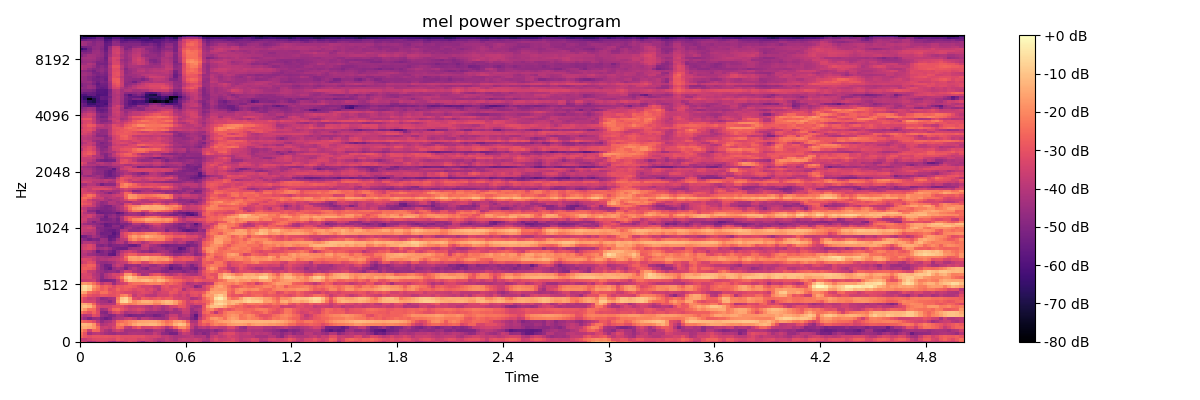

Values plotted in this chart, from the file beside it:
-3.034620094299316406e+01, -3.484586334228515625e+01, -4.255419540405273438e+01, -4.104090499877929688e+01, -3.640821456909179688e+01, -3.380126190185546875e+01, -3.565966415405273438e+01, -4.312649154663085938e+01, -4.534817504882812500e+01, -3.919909286499023438e+01, -3.980704116821289062e+01, -3.571194076538085938e+01, -3.134722328186035156e+01, -3.464177703857421875e+01, -4.243323135375976562e+01, -4.707226562500000000e+01, -3.885834503173828125e+01, -3.575673675537109375e+01, -3.923106765747070312e+01, -4.619558715820312500e+01, -4.235648345947265625e+01, -3.794392776489257812e+01, -3.703710556030273438e+01, -3.823751449584960938e+01
-3.721021270751953125e+01, -3.729899597167968750e+01, -3.462799453735351562e+01, -3.232353973388671875e+01, -3.183681869506835938e+01, -3.162569618225097656e+01, -3.181838035583496094e+01, -3.267493820190429688e+01, -3.316732788085937500e+01, -2.918736267089843750e+01, -3.105934715270996094e+01, -3.263165664672851562e+01, -3.161514282226562500e+01, -3.161055946350097656e+01, -3.458646774291992188e+01, -3.301525497436523438e+01, -3.420037460327148438e+01, -3.546942138671875000e+01, -3.781754684448242188e+01, -4.071158599853515625e+01, -4.007301330566406250e+01, -3.749377059936523438e+01, -3.945458221435546875e+01, -4.240100097656250000e+01
-2.616004180908203125e+01, -2.961358261108398438e+01, -3.148050689697265625e+01, -2.986691474914550781e+01, -2.991392517089843750e+01, -3.016346359252929688e+01, -2.994425201416015625e+01, -3.033166503906250000e+01, -3.118376350402832031e+01, -2.990395736694335938e+01, -3.129427146911621094e+01, -3.143877029418945312e+01, -3.152531433105468750e+01, -3.100045776367187500e+01, -3.149123764038085938e+01, -3.117920684814453125e+01, -3.347925949096679688e+01, -3.412964630126953125e+01, -3.353365707397460938e+01, -3.470967483520507812e+01, -3.856542587280273438e+01, -3.772412109375000000e+01, -4.042464828491210938e+01, -4.268597412109375000e+01
-2.386641693115234375e+01, -3.003336715698242188e+01, -4.349713897705078125e+01, -3.939008331298828125e+01, -3.844677734375000000e+01, -4.072736358642578125e+01, -4.364807128906250000e+01, -4.511483764648437500e+01, -4.562246704101562500e+01, -4.303505325317382812e+01, -4.345220184326171875e+01, -4.350504684448242188e+01, -4.153618621826171875e+01, -4.104351806640625000e+01, -4.179673004150390625e+01, -4.134324645996093750e+01, -4.230529785156250000e+01, -4.196529006958007812e+01, -3.728105926513671875e+01, -4.026703643798828125e+01, -4.718153381347656250e+01, -4.857910156250000000e+01, -5.246701049804687500e+01, -5.157861328125000000e+01
-1.927093124389648438e+01, -2.488160324096679688e+01, -3.531956100463867188e+01, -2.547762489318847656e+01, -2.649059104919433594e+01, -3.664392852783203125e+01, -4.150441741943359375e+01, -4.379666900634765625e+01, -3.777705383300781250e+01, -3.460951995849609375e+01, -3.710292053222656250e+01, -4.402295684814453125e+01, -4.295568847656250000e+01, -4.339562988281250000e+01, -4.248046875000000000e+01, -4.296768188476562500e+01, -4.658683776855468750e+01, -4.583803176879882812e+01, -4.184740829467773438e+01, -4.083493041992187500e+01, -4.313471603393554688e+01, -4.952982711791992188e+01, -4.850823211669921875e+01, -4.521494674682617188e+01
-1.473689079284667969e+01, -1.350586891174316406e+01, -1.526854419708251953e+01, -1.779906654357910156e+01, -2.513808059692382812e+01, -3.682755279541015625e+01, -3.548991394042968750e+01, -3.779412078857421875e+01, -3.337202835083007812e+01, -2.489234542846679688e+01, -2.633139228820800781e+01, -3.724531555175781250e+01, -3.922650146484375000e+01, -3.211973190307617188e+01, -2.790296173095703125e+01, -3.463260650634765625e+01, -3.318589401245117188e+01, -3.338252639770507812e+01, -3.059941673278808594e+01, -3.199075317382812500e+01, -3.556289291381835938e+01, -4.181289291381835938e+01, -3.637666702270507812e+01, -2.714466476440429688e+01
-1.205103111267089844e+01, -1.192707824707031250e+01, -1.312748908996582031e+01, -1.829581832885742188e+01, -3.078130340576171875e+01, -4.129394912719726562e+01, -3.960879898071289062e+01, -3.709712600708007812e+01, -3.549436569213867188e+01, -2.204510116577148438e+01, -1.998011779785156250e+01, -2.274974441528320312e+01, -1.942299652099609375e+01, -1.529748535156250000e+01, -1.274133491516113281e+01, -1.340493392944335938e+01, -1.298180198669433594e+01, -1.214649200439453125e+01, -1.246710777282714844e+01, -1.490042591094970703e+01, -1.819884872436523438e+01, -2.203233718872070312e+01, -1.977246856689453125e+01, -1.314318466186523438e+01
-2.450844573974609375e+01, -2.712776184082031250e+01, -2.853141593933105469e+01, -3.234061813354492188e+01, -3.956997680664062500e+01, -4.669334411621093750e+01, -4.266671752929687500e+01, -4.135349655151367188e+01, -3.645216369628906250e+01, -2.609350967407226562e+01, -2.495960998535156250e+01, -2.268312644958496094e+01, -2.023321151733398438e+01, -1.835845756530761719e+01, -1.579244232177734375e+01, -1.537307739257812500e+01, -1.520371150970458984e+01, -1.482741165161132812e+01, -1.521811866760253906e+01, -1.732662391662597656e+01, -2.070032119750976562e+01, -2.456766510009765625e+01, -2.236936569213867188e+01, -1.696607971191406250e+01
-4.121334838867187500e+01, -4.556981658935546875e+01, -5.085235214233398438e+01, -4.624189758300781250e+01, -4.509146118164062500e+01, -5.052665710449218750e+01, -5.380076599121093750e+01, -5.148987579345703125e+01, -4.427849960327148438e+01, -4.106618881225585938e+01, -4.059132766723632812e+01, -3.723671722412109375e+01, -3.526205444335937500e+01, -3.863695144653320312e+01, -4.498583221435546875e+01, -3.887469482421875000e+01, -3.936783981323242188e+01, -4.199602508544921875e+01, -4.435049819946289062e+01, -4.481258392333984375e+01, -4.546918487548828125e+01, -4.334380722045898438e+01, -3.318074035644531250e+01, -3.374607467651367188e+01
-3.662259674072265625e+01, -4.085046768188476562e+01, -3.849772644042968750e+01, -3.102567100524902344e+01, -3.296080780029296875e+01, -4.542683410644531250e+01, -4.764690017700195312e+01, -5.051064300537109375e+01, -4.785076904296875000e+01, -4.237902069091796875e+01, -4.295999145507812500e+01, -4.877551269531250000e+01, -5.246050643920898438e+01, -5.032958984375000000e+01, -4.934843444824218750e+01, -5.023361968994140625e+01, -4.792970275878906250e+01, -4.883727264404296875e+01, -5.278759765625000000e+01, -5.128768157958984375e+01, -4.823712539672851562e+01, -4.340984725952148438e+01, -3.746541976928710938e+01, -3.676887130737304688e+01
-2.374188613891601562e+01, -2.751455497741699219e+01, -3.063422012329101562e+01, -2.630319976806640625e+01, -3.202134704589843750e+01, -4.862272644042968750e+01, -4.977785873413085938e+01, -4.063209152221679688e+01, -3.371917724609375000e+01, -3.109455108642578125e+01, -3.660769653320312500e+01, -4.259922027587890625e+01, -4.067432785034179688e+01, -3.996520233154296875e+01, -3.806879806518554688e+01, -4.116035461425781250e+01, -4.545521545410156250e+01, -4.564673614501953125e+01, -4.593055725097656250e+01, -4.676961517333984375e+01, -4.600716781616210938e+01, -4.791856384277343750e+01, -4.298188018798828125e+01, -4.402027893066406250e+01
-1.326864242553710938e+01, -1.767199325561523438e+01, -2.378927040100097656e+01, -2.464324760437011719e+01, -3.325902938842773438e+01, -4.390528869628906250e+01, -4.197544860839843750e+01, -3.343037796020507812e+01, -2.595096206665039062e+01, -2.471237754821777344e+01, -2.996946525573730469e+01, -3.308185195922851562e+01, -3.653780746459960938e+01, -3.474296569824218750e+01, -3.235495758056640625e+01, -3.375031280517578125e+01, -3.792386245727539062e+01, -4.011020660400390625e+01, -3.760508346557617188e+01, -4.032968902587890625e+01, -4.400568771362304688e+01, -4.032115173339843750e+01, -3.836085128784179688e+01, -4.346514129638671875e+01
-1.224845314025878906e+01, -1.011758422851562500e+01, -1.238625335693359375e+01, -1.939323043823242188e+01, -3.184237861633300781e+01, -3.445683288574218750e+01, -3.429718399047851562e+01, -3.439934158325195312e+01, -3.148180770874023438e+01, -3.023734474182128906e+01, -3.131489372253417969e+01, -3.516484832763671875e+01, -3.801744842529296875e+01, -3.744228363037109375e+01, -3.629300308227539062e+01, -3.747325134277343750e+01, -3.986683654785156250e+01, -4.154071044921875000e+01, -3.697767257690429688e+01, -3.895936584472656250e+01, -4.264994430541992188e+01, -3.943080902099609375e+01, -3.487976074218750000e+01, -3.389429473876953125e+01
-1.447237873077392578e+01, -1.441293144226074219e+01, -1.696255111694335938e+01, -2.598663139343261719e+01, -3.674319076538085938e+01, -4.110846710205078125e+01, -4.078851699829101562e+01, -4.017648315429687500e+01, -4.024407196044921875e+01, -2.683080101013183594e+01, -1.960948944091796875e+01, -2.030596733093261719e+01, -2.226657104492187500e+01, -2.115489196777343750e+01, -1.832511520385742188e+01, -1.773943328857421875e+01, -1.718967056274414062e+01, -1.740415573120117188e+01, -2.148028564453125000e+01, -2.115903854370117188e+01, -1.607885742187500000e+01, -1.361307334899902344e+01, -1.354261398315429688e+01, -1.773250198364257812e+01
-2.759057235717773438e+01, -3.305659866333007812e+01, -3.380868148803710938e+01, -3.390424728393554688e+01, -4.092552185058593750e+01, -4.337019348144531250e+01, -4.437455368041992188e+01, -4.864568328857421875e+01, -4.259839630126953125e+01, -1.949100875854492188e+01, -8.014585494995117188e+00, -6.366582870483398438e+00, -1.311072921752929688e+01, -1.970667648315429688e+01, -1.639585685729980469e+01, -1.331448745727539062e+01, -1.283316993713378906e+01, -1.396036911010742188e+01, -1.728042602539062500e+01, -1.643762397766113281e+01, -1.336866760253906250e+01, -1.121477699279785156e+01, -1.199421882629394531e+01, -1.645689773559570312e+01
-2.818548202514648438e+01, -3.286188888549804688e+01, -3.665839385986328125e+01, -3.592432022094726562e+01, -4.057790756225585938e+01, -4.745023727416992188e+01, -4.605534362792968750e+01, -4.334124374389648438e+01, -4.180342864990234375e+01, -2.296446990966796875e+01, -9.704006195068359375e+00, -7.737957000732421875e+00, -1.532794189453125000e+01, -3.146387100219726562e+01, -3.412244033813476562e+01, -2.708646392822265625e+01, -2.866589164733886719e+01, -3.051758193969726562e+01, -2.876505470275878906e+01, -2.732893943786621094e+01, -2.981570434570312500e+01, -2.774514579772949219e+01, -2.788047599792480469e+01, -3.303300857543945312e+01
-2.328666687011718750e+01, -2.488154983520507812e+01, -2.982329177856445312e+01, -3.174982452392578125e+01, -3.205698776245117188e+01, -2.931043815612792969e+01, -2.982124710083007812e+01, -3.117774963378906250e+01, -3.038127899169921875e+01, -2.750439453125000000e+01, -2.186245918273925781e+01, -2.019618225097656250e+01, -2.698616027832031250e+01, -3.754919052124023438e+01, -3.297975540161132812e+01, -3.454577255249023438e+01, -3.818630218505859375e+01, -3.917697143554687500e+01, -3.951226806640625000e+01, -3.492598724365234375e+01, -3.498195648193359375e+01, -3.494300460815429688e+01, -3.145852470397949219e+01, -3.441568374633789062e+01
-1.424017143249511719e+01, -1.620483779907226562e+01, -2.459069442749023438e+01, -2.728453636169433594e+01, -2.923143386840820312e+01, -2.381608963012695312e+01, -2.378668212890625000e+01, -2.858690261840820312e+01, -3.033538627624511719e+01, -2.861367034912109375e+01, -3.125362396240234375e+01, -3.283237838745117188e+01, -3.310451126098632812e+01, -3.521394348144531250e+01, -3.323458862304687500e+01, -3.143542289733886719e+01, -3.264709091186523438e+01, -3.417675781250000000e+01, -3.863718414306640625e+01, -3.524420928955078125e+01, -3.345246124267578125e+01, -3.363014221191406250e+01, -2.846550369262695312e+01, -2.998482894897460938e+01
-8.258132934570312500e+00, -6.094127655029296875e+00, -9.919839859008789062e+00, -2.078421974182128906e+01, -2.419910049438476562e+01, -2.788431167602539062e+01, -2.593505668640136719e+01, -3.197710037231445312e+01, -3.059490013122558594e+01, -2.565496826171875000e+01, -2.965078926086425781e+01, -2.799834442138671875e+01, -2.992487335205078125e+01, -3.222618484497070312e+01, -3.061353874206542969e+01, -3.082449913024902344e+01, -3.432896423339843750e+01, -3.168931961059570312e+01, -3.539739990234375000e+01, -4.046338272094726562e+01, -3.234307479858398438e+01, -3.086393547058105469e+01, -3.154622840881347656e+01, -2.868840980529785156e+01
-8.185285568237304688e+00, -5.293264389038085938e+00, -8.696487426757812500e+00, -1.746752357482910156e+01, -2.235914993286132812e+01, -2.814598464965820312e+01, -2.576725578308105469e+01, -2.864048767089843750e+01, -3.237685012817382812e+01, -2.782662963867187500e+01, -2.889928054809570312e+01, -2.701670455932617188e+01, -2.650197982788085938e+01, -2.786841201782226562e+01, -3.142997169494628906e+01, -3.425873947143554688e+01, -3.382675170898437500e+01, -3.441495513916015625e+01, -3.820417022705078125e+01, -3.875012969970703125e+01, -3.105271911621093750e+01, -2.927183151245117188e+01, -3.326818084716796875e+01, -3.230004119873046875e+01
-1.813370323181152344e+01, -1.667472076416015625e+01, -1.869305992126464844e+01, -2.376336479187011719e+01, -3.032278251647949219e+01, -3.871939849853515625e+01, -3.444204330444335938e+01, -3.543192291259765625e+01, -4.527201080322265625e+01, -3.750104141235351562e+01, -3.560480880737304688e+01, -3.288140487670898438e+01, -2.631218528747558594e+01, -2.425271987915039062e+01, -2.427193260192871094e+01, -2.419509696960449219e+01, -2.204727172851562500e+01, -2.072822761535644531e+01, -2.150505638122558594e+01, -2.072754669189453125e+01, -2.374282455444335938e+01, -2.806454467773437500e+01, -2.522070503234863281e+01, -2.802689743041992188e+01
-3.715329742431640625e+01, -3.607068634033203125e+01, -3.578246307373046875e+01, -3.557939529418945312e+01, -4.289648818969726562e+01, -5.013558197021484375e+01, -5.063274383544921875e+01, -4.948312377929687500e+01, -4.819269943237304688e+01, -3.905232238769531250e+01, -2.940951538085937500e+01, -1.691214370727539062e+01, -1.077418518066406250e+01, -1.247123527526855469e+01, -1.332870674133300781e+01, -1.141500473022460938e+01, -1.080406379699707031e+01, -1.272966194152832031e+01, -1.571512603759765625e+01, -1.169397926330566406e+01, -1.370601654052734375e+01, -1.867731094360351562e+01, -2.264664459228515625e+01, -2.492635154724121094e+01
-3.281061935424804688e+01, -3.365752029418945312e+01, -3.256014251708984375e+01, -3.782519149780273438e+01, -4.171475219726562500e+01, -4.829289245605468750e+01, -4.141155242919921875e+01, -3.837855911254882812e+01, -3.565813064575195312e+01, -3.102410888671875000e+01, -2.302400207519531250e+01, -1.098776435852050781e+01, -7.825391769409179688e+00, -1.237220764160156250e+01, -1.697421836853027344e+01, -1.715361022949218750e+01, -1.695344924926757812e+01, -1.846522140502929688e+01, -1.803130340576171875e+01, -1.630565261840820312e+01, -1.981304931640625000e+01, -2.439411926269531250e+01, -2.594038581848144531e+01, -3.028248023986816406e+01
-3.390938949584960938e+01, -3.270338058471679688e+01, -3.417209243774414062e+01, -3.962914657592773438e+01, -4.245306396484375000e+01, -4.722905731201171875e+01, -4.120555114746093750e+01, -3.762432098388671875e+01, -3.353978729248046875e+01, -3.380430221557617188e+01, -3.109127426147460938e+01, -1.781283187866210938e+01, -1.667859458923339844e+01, -2.470637893676757812e+01, -3.412342071533203125e+01, -4.308619689941406250e+01, -4.141366577148437500e+01, -3.301579284667968750e+01, -2.942576408386230469e+01, -2.882534790039062500e+01, -3.403979492187500000e+01, -3.840144729614257812e+01, -4.141138458251953125e+01, -3.786230468750000000e+01
-2.933860206604003906e+01, -3.080635070800781250e+01, -3.661622619628906250e+01, -3.831160736083984375e+01, -4.358611297607421875e+01, -4.547956848144531250e+01, -4.825894546508789062e+01, -4.635617065429687500e+01, -4.549848175048828125e+01, -4.803943634033203125e+01, -4.115589523315429688e+01, -3.396217346191406250e+01, -3.474832534790039062e+01, -4.155356979370117188e+01, -4.385377120971679688e+01, -4.263932800292968750e+01, -4.310184860229492188e+01, -4.463608169555664062e+01, -4.560175323486328125e+01, -4.487237930297851562e+01, -4.856784057617187500e+01, -4.954319763183593750e+01, -4.664279937744140625e+01, -4.668494796752929688e+01
-2.861829757690429688e+01, -2.690919113159179688e+01, -2.797662162780761719e+01, -3.037525367736816406e+01, -4.148054122924804688e+01, -4.702480316162109375e+01, -5.189327239990234375e+01, -5.563890075683593750e+01, -4.622949218750000000e+01, -4.260976028442382812e+01, -4.489175796508789062e+01, -5.147040557861328125e+01, -4.383359146118164062e+01, -4.027103424072265625e+01, -4.438579559326171875e+01, -4.760784149169921875e+01, -5.045619201660156250e+01, -4.339128875732421875e+01, -4.256985473632812500e+01, -4.339166259765625000e+01, -4.713146972656250000e+01, -4.967758178710937500e+01, -5.741777038574218750e+01, -5.215262222290039062e+01
-2.976351547241210938e+01, -2.884549713134765625e+01, -2.646592712402343750e+01, -2.749641799926757812e+01, -4.016280364990234375e+01, -4.764360046386718750e+01, -5.292230224609375000e+01, -5.169796752929687500e+01, -4.123472976684570312e+01, -3.614873123168945312e+01, -3.880183410644531250e+01, -4.743190765380859375e+01, -4.590017700195312500e+01, -4.445007324218750000e+01, -4.658723449707031250e+01, -4.074824523925781250e+01, -4.179113388061523438e+01, -4.478837966918945312e+01, -4.557747650146484375e+01, -4.207250976562500000e+01, -3.998407745361328125e+01, -4.462127685546875000e+01, -5.201268005371093750e+01, -4.989350891113281250e+01
-3.681478881835937500e+01, -3.385834121704101562e+01, -3.033283424377441406e+01, -3.263110733032226562e+01, -4.383432769775390625e+01, -4.647489166259765625e+01, -4.658795166015625000e+01, -4.492347717285156250e+01, -4.280329895019531250e+01, -3.904716110229492188e+01, -3.732013702392578125e+01, -3.639468383789062500e+01, -2.903639411926269531e+01, -2.552589797973632812e+01, -2.679587554931640625e+01, -3.352367019653320312e+01, -3.231923675537109375e+01, -2.670238685607910156e+01, -2.402087402343750000e+01, -2.540243530273437500e+01, -2.748750495910644531e+01, -2.736821937561035156e+01, -3.038453483581542969e+01, -3.733251571655273438e+01
-3.401797866821289062e+01, -3.240773391723632812e+01, -3.313527679443359375e+01, -3.713081741333007812e+01, -4.211502838134765625e+01, -4.026345825195312500e+01, -4.066790771484375000e+01, -3.876303100585937500e+01, -3.832297515869140625e+01, -3.601995086669921875e+01, -3.335298538208007812e+01, -2.769456481933593750e+01, -1.681923675537109375e+01, -1.584716224670410156e+01, -1.677162933349609375e+01, -1.381710052490234375e+01, -1.353936958312988281e+01, -1.703039550781250000e+01, -1.613135147094726562e+01, -1.797221946716308594e+01, -1.690205764770507812e+01, -1.604988479614257812e+01, -2.134029006958007812e+01, -2.920273590087890625e+01
-4.029982757568359375e+01, -3.821262359619140625e+01, -3.741083526611328125e+01, -3.672655868530273438e+01, -4.184249496459960938e+01, -4.171276855468750000e+01, -4.295856475830078125e+01, -4.304145431518554688e+01, -3.971364593505859375e+01, -3.882711410522460938e+01, -3.500501251220703125e+01, -2.436542129516601562e+01, -1.541132736206054688e+01, -1.518808937072753906e+01, -1.699058723449707031e+01, -1.360765457153320312e+01, -1.283479881286621094e+01, -1.596811676025390625e+01, -1.604085540771484375e+01, -1.724870109558105469e+01, -1.878691864013671875e+01, -1.975604248046875000e+01, -2.637971496582031250e+01, -3.386188125610351562e+01
-4.049166488647460938e+01, -4.081097412109375000e+01, -4.461340332031250000e+01, -4.570681381225585938e+01, -4.874877929687500000e+01, -5.010792541503906250e+01, -4.884629058837890625e+01, -5.567210388183593750e+01, -5.709738159179687500e+01, -4.526141738891601562e+01, -3.655863952636718750e+01, -3.066393089294433594e+01, -2.693101882934570312e+01, -2.741223716735839844e+01, -3.157245445251464844e+01, -3.202088928222656250e+01, -3.063155937194824219e+01, -3.190734672546386719e+01, -3.099442100524902344e+01, -3.095760726928710938e+01, -3.631150436401367188e+01, -4.084938812255859375e+01, -4.326674652099609375e+01, -4.700498199462890625e+01
-4.015819168090820312e+01, -3.788924026489257812e+01, -4.087219619750976562e+01, -4.527088165283203125e+01, -5.518885803222656250e+01, -5.113793945312500000e+01, -4.830997467041015625e+01, -5.168571090698242188e+01, -5.561746978759765625e+01, -4.720790863037109375e+01, -4.012633514404296875e+01, -3.701117324829101562e+01, -3.524562835693359375e+01, -3.815282821655273438e+01, -4.255886077880859375e+01, -4.610523986816406250e+01, -4.533563995361328125e+01, -4.877550125122070312e+01, -4.686354827880859375e+01, -4.403270721435546875e+01, -4.204750061035156250e+01, -4.314195632934570312e+01, -4.791767501831054688e+01, -5.216411590576171875e+01
-3.706002426147460938e+01, -3.396785354614257812e+01, -3.200198364257812500e+01, -3.504673385620117188e+01, -4.531161117553710938e+01, -4.399448394775390625e+01, -4.237027359008789062e+01, -4.561037445068359375e+01, -5.113295745849609375e+01, -5.310978698730468750e+01, -5.398002624511718750e+01, -5.358657073974609375e+01, -4.515449523925781250e+01, -4.303477478027343750e+01, -4.296006011962890625e+01, -3.902784347534179688e+01, -3.855807495117187500e+01, -4.609323120117187500e+01, -4.408745956420898438e+01, -4.372078323364257812e+01, -4.530682373046875000e+01, -4.922854614257812500e+01, -4.755701065063476562e+01, -4.944876861572265625e+01
-3.759332656860351562e+01, -3.532368469238281250e+01, -3.277442550659179688e+01, -3.582473373413085938e+01, -4.922991180419921875e+01, -5.083416748046875000e+01, -4.843647766113281250e+01, -5.237170791625976562e+01, -5.020797729492187500e+01, -5.049301910400390625e+01, -4.899458312988281250e+01, -5.039517974853515625e+01, -5.437397766113281250e+01, -5.526921844482421875e+01, -5.023721313476562500e+01, -3.807750701904296875e+01, -3.597502517700195312e+01, -4.207520294189453125e+01, -4.343996810913085938e+01, -4.636538696289062500e+01, -5.073056793212890625e+01, -5.222297668457031250e+01, -5.083609008789062500e+01, -5.068384170532226562e+01
-4.528664016723632812e+01, -4.058042144775390625e+01, -4.043544387817382812e+01, -4.273314285278320312e+01, -4.618646240234375000e+01, -4.436312103271484375e+01, -4.542932891845703125e+01, -4.993440246582031250e+01, -4.603174591064453125e+01, -4.083921813964843750e+01, -3.990395355224609375e+01, -4.650717926025390625e+01, -3.733500289916992188e+01, -3.388003921508789062e+01, -3.622846984863281250e+01, -4.177239608764648438e+01, -3.835034179687500000e+01, -3.433746719360351562e+01, -3.234789276123046875e+01, -3.288845062255859375e+01, -3.467819595336914062e+01, -3.827537918090820312e+01, -3.812085723876953125e+01, -4.150801467895507812e+01
-4.659497833251953125e+01, -4.927207183837890625e+01, -5.292738723754882812e+01, -5.029167938232421875e+01, -5.134759521484375000e+01, -4.444049072265625000e+01, -4.588009262084960938e+01, -5.509280395507812500e+01, -5.227174377441406250e+01, -4.357922363281250000e+01, -3.920161056518554688e+01, -3.780622863769531250e+01, -2.344992637634277344e+01, -1.920122909545898438e+01, -2.356601715087890625e+01, -2.274986648559570312e+01, -1.886233329772949219e+01, -2.034819221496582031e+01, -2.100555038452148438e+01, -2.006536102294921875e+01, -2.089450454711914062e+01, -2.742176818847656250e+01, -2.959761428833007812e+01, -3.674147796630859375e+01
-5.350746917724609375e+01, -5.236755371093750000e+01, -4.799877929687500000e+01, -4.304615783691406250e+01, -4.620935821533203125e+01, -5.091204833984375000e+01, -5.215930938720703125e+01, -5.645643234252929688e+01, -5.611956405639648438e+01, -5.115775299072265625e+01, -3.630321884155273438e+01, -3.106649017333984375e+01, -2.058624649047851562e+01, -1.597719573974609375e+01, -1.913031005859375000e+01, -1.604460525512695312e+01, -1.304646110534667969e+01, -1.533853435516357422e+01, -1.740976524353027344e+01, -1.865453338623046875e+01, -1.921972274780273438e+01, -2.407366752624511719e+01, -2.536811637878417969e+01, -2.888552284240722656e+01
-3.829577636718750000e+01, -4.084999847412109375e+01, -4.213339996337890625e+01, -4.058478546142578125e+01, -4.831398391723632812e+01, -5.371640777587890625e+01, -5.286135101318359375e+01, -5.256313323974609375e+01, -5.819942474365234375e+01, -5.372048187255859375e+01, -3.536894226074218750e+01, -3.031729888916015625e+01, -2.656617164611816406e+01, -2.359715652465820312e+01, -2.543635177612304688e+01, -2.467361450195312500e+01, -2.167862701416015625e+01, -2.110948562622070312e+01, -2.088487625122070312e+01, -2.427184867858886719e+01, -2.950506591796875000e+01, -3.161015510559082031e+01, -3.118079185485839844e+01, -3.453408050537109375e+01
-3.612398529052734375e+01, -3.766568756103515625e+01, -3.803834915161132812e+01, -3.954747772216796875e+01, -4.755048370361328125e+01, -5.000136947631835938e+01, -5.289583969116210938e+01, -5.429933166503906250e+01, -5.543536376953125000e+01, -5.174390411376953125e+01, -4.172296524047851562e+01, -4.003773498535156250e+01, -4.649638366699218750e+01, -4.648780822753906250e+01, -4.595475006103515625e+01, -4.352595138549804688e+01, -4.394922637939453125e+01, -4.450824356079101562e+01, -4.266880798339843750e+01, -4.165039825439453125e+01, -4.156079864501953125e+01, -5.010758209228515625e+01, -4.473313140869140625e+01, -4.571105194091796875e+01
-3.628217315673828125e+01, -3.637107086181640625e+01, -3.409376525878906250e+01, -3.664769363403320312e+01, -4.972300720214843750e+01, -4.958030700683593750e+01, -5.188912963867187500e+01, -5.184577560424804688e+01, -4.946389770507812500e+01, -5.056593704223632812e+01, -5.283501434326171875e+01, -4.520837020874023438e+01, -4.265313720703125000e+01, -4.704316711425781250e+01, -4.883406829833984375e+01, -4.607025909423828125e+01, -4.854734039306640625e+01, -4.316287994384765625e+01, -4.136982727050781250e+01, -3.987780761718750000e+01, -4.240111541748046875e+01, -4.636123657226562500e+01, -4.627961730957031250e+01, -4.784426879882812500e+01
-3.866896820068359375e+01, -3.820365524291992188e+01, -3.723204421997070312e+01, -4.276671981811523438e+01, -4.728486633300781250e+01, -4.793798065185546875e+01, -5.555667877197265625e+01, -5.431212615966796875e+01, -4.797566223144531250e+01, -4.795429992675781250e+01, -5.406148529052734375e+01, -4.874978637695312500e+01, -4.563112640380859375e+01, -4.512683486938476562e+01, -4.483085632324218750e+01, -4.907683563232421875e+01, -4.661119842529296875e+01, -4.326913070678710938e+01, -3.834569931030273438e+01, -3.699868011474609375e+01, -4.034887313842773438e+01, -4.398070144653320312e+01, -4.570453643798828125e+01, -4.853589630126953125e+01
-4.035220336914062500e+01, -4.461003875732421875e+01, -4.630914306640625000e+01, -4.688729858398437500e+01, -4.885137557983398438e+01, -5.207742309570312500e+01, -5.616562652587890625e+01, -5.402500152587890625e+01, -5.211886215209960938e+01, -5.286994934082031250e+01, -4.969116592407226562e+01, -5.090444183349609375e+01, -4.819374847412109375e+01, -4.009732055664062500e+01, -4.035193634033203125e+01, -4.384784698486328125e+01, -3.894208526611328125e+01, -3.482393646240234375e+01, -3.212961578369140625e+01, -3.234596252441406250e+01, -3.864932632446289062e+01, -4.166393280029296875e+01, -4.283966445922851562e+01, -4.653312683105468750e+01
-3.516595077514648438e+01, -3.791698455810546875e+01, -4.430167388916015625e+01, -5.085217285156250000e+01, -4.624845123291015625e+01, -4.740789794921875000e+01, -4.906481552124023438e+01, -4.950077819824218750e+01, -4.936457061767578125e+01, -5.108950424194335938e+01, -4.493647766113281250e+01, -4.361391448974609375e+01, -3.610610961914062500e+01, -2.575941467285156250e+01, -2.513556480407714844e+01, -2.525916290283203125e+01, -2.010217094421386719e+01, -2.047955703735351562e+01, -2.172054290771484375e+01, -2.151262664794921875e+01, -2.266582489013671875e+01, -2.099050712585449219e+01, -2.421542739868164062e+01, -3.280485153198242188e+01
-3.485538482666015625e+01, -3.542517852783203125e+01, -4.244488525390625000e+01, -4.300683212280273438e+01, -4.401864624023437500e+01, -5.162561035156250000e+01, -5.224372863769531250e+01, -5.092378997802734375e+01, -4.843238067626953125e+01, -5.247262573242187500e+01, -4.302736663818359375e+01, -3.242246246337890625e+01, -2.606620788574218750e+01, -2.082822036743164062e+01, -1.992797851562500000e+01, -1.842929458618164062e+01, -1.464755249023437500e+01, -1.512965965270996094e+01, -1.606794738769531250e+01, -1.680675315856933594e+01, -1.846469688415527344e+01, -1.743640518188476562e+01, -1.890527915954589844e+01, -2.625885200500488281e+01
-3.717000198364257812e+01, -3.593985748291015625e+01, -3.449045181274414062e+01, -3.994721984863281250e+01, -4.561159896850585938e+01, -4.798494720458984375e+01, -5.425070190429687500e+01, -4.697423553466796875e+01, -4.542765045166015625e+01, -4.913465881347656250e+01, -4.138347625732421875e+01, -3.163853073120117188e+01, -2.850317382812500000e+01, -3.027992820739746094e+01, -3.141267204284667969e+01, -2.910706901550292969e+01, -2.574794197082519531e+01, -2.301075363159179688e+01, -2.272478866577148438e+01, -2.583855819702148438e+01, -3.082113647460937500e+01, -3.107852554321289062e+01, -3.006858444213867188e+01, -3.460578918457031250e+01
-3.468962860107421875e+01, -3.744813156127929688e+01, -3.438616180419921875e+01, -3.776072692871093750e+01, -4.424774169921875000e+01, -4.502752685546875000e+01, -5.138735580444335938e+01, -4.854262542724609375e+01, -4.605543518066406250e+01, -5.089263916015625000e+01, -4.907802581787109375e+01, -4.480269241333007812e+01, -4.412255096435546875e+01, -4.317412948608398438e+01, -4.445886230468750000e+01, -4.939179229736328125e+01, -4.281230545043945312e+01, -4.266915130615234375e+01, -4.120490646362304688e+01, -4.198397827148437500e+01, -4.472133636474609375e+01, -4.708648300170898438e+01, -5.079874801635742188e+01, -5.157654571533203125e+01
-3.498262023925781250e+01, -4.030480575561523438e+01, -4.347833251953125000e+01, -4.339987564086914062e+01, -5.358618164062500000e+01, -5.431642532348632812e+01, -5.303126907348632812e+01, -5.265124130249023438e+01, -5.217221832275390625e+01, -5.701838684082031250e+01, -5.382423400878906250e+01, -4.674409484863281250e+01, -4.279077911376953125e+01, -4.286318588256835938e+01, -4.577674865722656250e+01, -4.818847656250000000e+01, -4.299430084228515625e+01, -3.816630935668945312e+01, -4.162317657470703125e+01, -4.508428192138671875e+01, -4.326023483276367188e+01, -4.396967315673828125e+01, -4.583247375488281250e+01, -5.072544860839843750e+01
-3.177170181274414062e+01, -3.688184356689453125e+01, -4.790078735351562500e+01, -4.932394409179687500e+01, -5.429037857055664062e+01, -5.160959625244140625e+01, -5.131886291503906250e+01, -5.133926010131835938e+01, -4.906239318847656250e+01, -4.585189819335937500e+01, -4.231112670898437500e+01, -3.788682174682617188e+01, -2.906473922729492188e+01, -2.324826812744140625e+01, -2.327210617065429688e+01, -3.139411544799804688e+01, -3.131808280944824219e+01, -2.346546173095703125e+01, -2.080422973632812500e+01, -2.308803558349609375e+01, -2.563288688659667969e+01, -2.742105484008789062e+01, -2.977695465087890625e+01, -3.924873352050781250e+01
-3.720609664916992188e+01, -3.880447387695312500e+01, -4.321574401855468750e+01, -4.474881744384765625e+01, -4.796121597290039062e+01, -5.029024505615234375e+01, -5.148116683959960938e+01, -4.982074737548828125e+01, -4.754207611083984375e+01, -4.259801864624023438e+01, -3.985794448852539062e+01, -3.290217590332031250e+01, -2.402574539184570312e+01, -1.740727233886718750e+01, -1.557140636444091797e+01, -1.365529441833496094e+01, -1.385029411315917969e+01, -1.480225753784179688e+01, -1.469286632537841797e+01, -1.428911209106445312e+01, -1.407801055908203125e+01, -1.695400619506835938e+01, -2.006890296936035156e+01, -2.318894577026367188e+01
-3.066995811462402344e+01, -3.401602935791015625e+01, -3.430052185058593750e+01, -3.700329589843750000e+01, -4.446707916259765625e+01, -4.847746658325195312e+01, -5.110152053833007812e+01, -5.099288558959960938e+01, -4.481834411621093750e+01, -4.168315887451171875e+01, -3.866599655151367188e+01, -2.856830978393554688e+01, -2.331401824951171875e+01, -2.112146377563476562e+01, -1.957242584228515625e+01, -1.503482246398925781e+01, -1.377593231201171875e+01, -1.559491729736328125e+01, -1.397520446777343750e+01, -1.445760917663574219e+01, -1.586730861663818359e+01, -2.045472145080566406e+01, -2.114145278930664062e+01, -1.947469520568847656e+01
-2.675519180297851562e+01, -2.900501251220703125e+01, -3.075550460815429688e+01, -3.805841827392578125e+01, -4.360181045532226562e+01, -4.737540435791015625e+01, -4.588114929199218750e+01, -4.113966751098632812e+01, -4.079501342773437500e+01, -4.237108612060546875e+01, -4.416790008544921875e+01, -3.315165328979492188e+01, -3.180482292175292969e+01, -3.818201446533203125e+01, -3.988079833984375000e+01, -3.429951858520507812e+01, -3.217263793945312500e+01, -3.113173866271972656e+01, -2.615156364440917969e+01, -2.765080451965332031e+01, -3.342721176147460938e+01, -3.772212982177734375e+01, -3.218043136596679688e+01, -3.131870079040527344e+01
-2.859174728393554688e+01, -3.123208808898925781e+01, -3.265985107421875000e+01, -3.659278106689453125e+01, -4.226343917846679688e+01, -4.734295654296875000e+01, -4.581270599365234375e+01, -3.978321838378906250e+01, -4.028301620483398438e+01, -4.349362945556640625e+01, -4.066482543945312500e+01, -4.190417098999023438e+01, -4.357516479492187500e+01, -3.875314712524414062e+01, -3.837515640258789062e+01, -3.947329711914062500e+01, -4.013710784912109375e+01, -4.145293045043945312e+01, -3.957045364379882812e+01, -3.730040359497070312e+01, -4.084840774536132812e+01, -4.276272583007812500e+01, -4.120702743530273438e+01, -4.231150436401367188e+01
-2.734038162231445312e+01, -2.862408065795898438e+01, -3.473360824584960938e+01, -4.010104751586914062e+01, -4.018217468261718750e+01, -3.890509796142578125e+01, -4.239860153198242188e+01, -4.482585525512695312e+01, -4.166798400878906250e+01, -4.057200241088867188e+01, -3.822864532470703125e+01, -3.356577301025390625e+01, -2.806222343444824219e+01, -2.875856971740722656e+01, -3.532489013671875000e+01, -3.969453048706054688e+01, -3.914295578002929688e+01, -3.525439834594726562e+01, -3.409357452392578125e+01, -3.594817352294921875e+01, -3.612192153930664062e+01, -3.829111480712890625e+01, -3.871411895751953125e+01, -4.488414764404296875e+01
-2.680881690979003906e+01, -2.426589202880859375e+01, -2.628316116333007812e+01, -3.195774078369140625e+01, -3.570150375366210938e+01, -3.618540191650390625e+01, -4.252624511718750000e+01, -3.965469360351562500e+01, -3.850640487670898438e+01, -4.043685913085937500e+01, -3.874989318847656250e+01, -2.657881355285644531e+01, -1.714793014526367188e+01, -1.835274124145507812e+01, -2.271520423889160156e+01, -2.494674682617187500e+01, -2.767376327514648438e+01, -2.797475433349609375e+01, -2.878731155395507812e+01, -2.569264984130859375e+01, -2.251732826232910156e+01, -1.983285903930664062e+01, -2.361012840270996094e+01, -3.699401092529296875e+01
-3.190897560119628906e+01, -2.759911346435546875e+01, -2.318130111694335938e+01, -2.622622489929199219e+01, -3.564025115966796875e+01, -3.953513717651367188e+01, -3.981987762451171875e+01, -3.994653320312500000e+01, -3.694639205932617188e+01, -3.487889099121093750e+01, -3.518505477905273438e+01, -2.540017700195312500e+01, -1.769422912597656250e+01, -1.846521759033203125e+01, -2.221122360229492188e+01, -2.333691787719726562e+01, -2.416037178039550781e+01, -2.347483825683593750e+01, -2.211623764038085938e+01, -2.035307693481445312e+01, -1.986434555053710938e+01, -1.988597297668457031e+01, -2.436380195617675781e+01, -3.677048873901367188e+01
-3.381602478027343750e+01, -3.292267990112304688e+01, -3.221394348144531250e+01, -3.477159881591796875e+01, -4.029627609252929688e+01, -4.131053924560546875e+01, -4.589191436767578125e+01, -5.015399932861328125e+01, -4.488777160644531250e+01, -4.158455657958984375e+01, -3.483894729614257812e+01, -2.578888702392578125e+01, -2.729472160339355469e+01, -3.741120529174804688e+01, -4.032842254638671875e+01, -3.810329055786132812e+01, -3.809966278076171875e+01, -3.697665405273437500e+01, -3.702846908569335938e+01, -3.721673583984375000e+01, -4.068334579467773438e+01, -4.578998947143554688e+01, -4.435454559326171875e+01, -4.484212112426757812e+01
-3.266482162475585938e+01, -3.437591934204101562e+01, -3.733341979980468750e+01, -3.727798461914062500e+01, -4.021898269653320312e+01, -4.497003555297851562e+01, -4.201511001586914062e+01, -4.146963119506835938e+01, -4.423683929443359375e+01, -4.404585266113281250e+01, -3.976256561279296875e+01, -3.663033294677734375e+01, -3.967416381835937500e+01, -4.890248870849609375e+01, -4.764781188964843750e+01, -4.315624237060546875e+01, -4.149614715576171875e+01, -4.185366821289062500e+01, -4.596641540527343750e+01, -4.749606323242187500e+01, -4.616675567626953125e+01, -4.662310791015625000e+01, -4.537319946289062500e+01, -4.912893676757812500e+01
-3.300263595581054688e+01, -3.446553802490234375e+01, -3.638048553466796875e+01, -3.240496063232421875e+01, -3.261241149902343750e+01, -3.217703247070312500e+01, -3.213123321533203125e+01, -3.397265625000000000e+01, -3.760437774658203125e+01, -3.940859985351562500e+01, -3.665200805664062500e+01, -3.362028121948242188e+01, -3.570010375976562500e+01, -3.731587219238281250e+01, -3.948263549804687500e+01, -4.053525924682617188e+01, -4.154977798461914062e+01, -4.009793090820312500e+01, -3.771633148193359375e+01, -3.720957565307617188e+01, -3.276206588745117188e+01, -3.308292770385742188e+01, -3.601465606689453125e+01, -3.932009887695312500e+01
-4.132505416870117188e+01, -3.874700927734375000e+01, -3.644112777709960938e+01, -3.587262725830078125e+01, -3.588701629638671875e+01, -3.510136032104492188e+01, -3.719884490966796875e+01, -3.826831817626953125e+01, -3.963829803466796875e+01, -3.328574371337890625e+01, -2.211009788513183594e+01, -2.110796356201171875e+01, -2.628231430053710938e+01, -2.685770416259765625e+01, -2.722231292724609375e+01, -2.920399093627929688e+01, -2.897690010070800781e+01, -2.873371887207031250e+01, -3.069750213623046875e+01, -2.818072319030761719e+01, -2.545528793334960938e+01, -2.574779129028320312e+01, -2.991069984436035156e+01, -3.698138809204101562e+01
-4.394355010986328125e+01, -4.369298171997070312e+01, -3.991406250000000000e+01, -4.011660385131835938e+01, -4.529228210449218750e+01, -5.256455230712890625e+01, -4.793865203857421875e+01, -4.830410003662109375e+01, -4.767349243164062500e+01, -3.621231842041015625e+01, -2.381724548339843750e+01, -1.977399444580078125e+01, -2.261094665527343750e+01, -2.653282546997070312e+01, -3.105789375305175781e+01, -3.453569793701171875e+01, -3.299849319458007812e+01, -3.193337249755859375e+01, -3.191836166381835938e+01, -3.316037750244140625e+01, -3.428066635131835938e+01, -3.407909393310546875e+01, -3.570954513549804688e+01, -3.967150115966796875e+01
-3.587014007568359375e+01, -3.345268630981445312e+01, -3.575340270996093750e+01, -4.055908203125000000e+01, -3.944634246826171875e+01, -4.071151733398437500e+01, -3.941396331787109375e+01, -4.283821105957031250e+01, -4.230186843872070312e+01, -3.093877029418945312e+01, -2.781438064575195312e+01, -3.030725097656250000e+01, -3.519421005249023438e+01, -4.089147949218750000e+01, -4.080404663085937500e+01, -3.974585723876953125e+01, -4.126541519165039062e+01, -4.229167175292968750e+01, -4.505561447143554688e+01, -4.474441528320312500e+01, -4.658153533935546875e+01, -4.815845108032226562e+01, -4.790430450439453125e+01, -4.842758178710937500e+01
... 67 more rows
